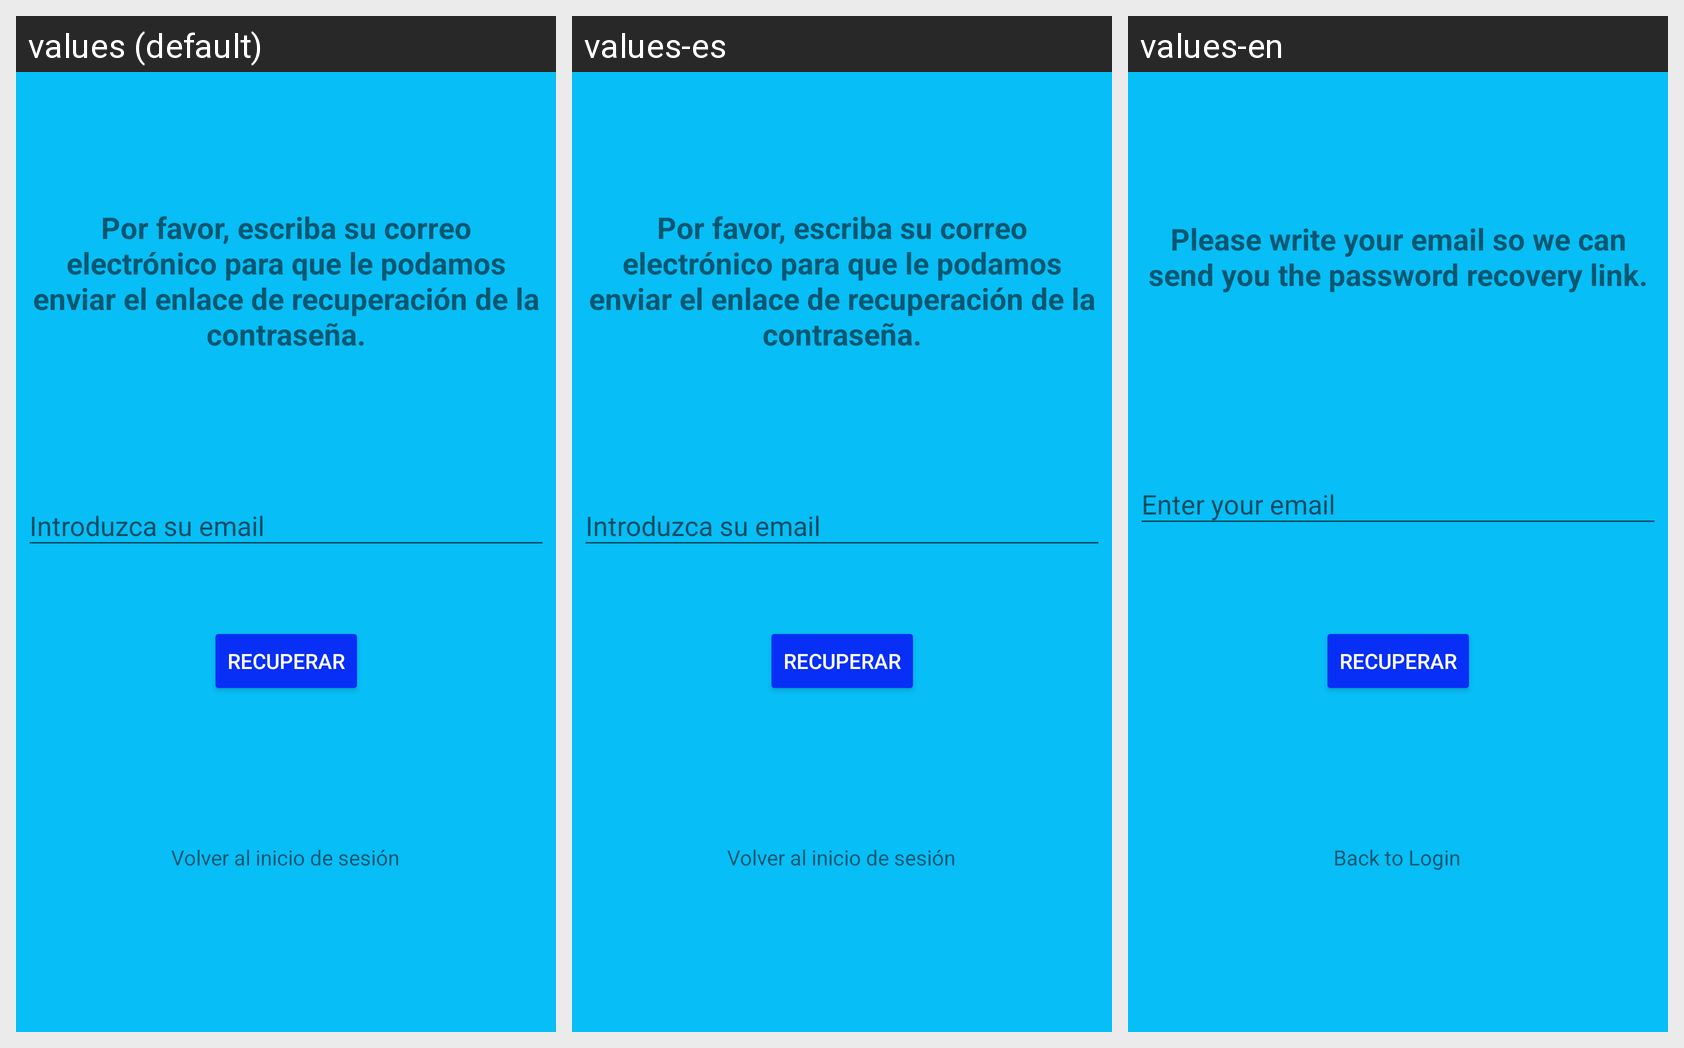

Here is an Android app screen in its default locale and in the app's own translations. Write out the translated-string differences for the strings that appear on this screen.
Android screen res/layout/activity_help_password.xml rendered under 3 locales, left to right: values (default), values-es, values-en. Device: Nexus 5 (rendered at 1080×1920; each locale shown at half size, 540×960, under a caption strip naming it); theme Theme.AppTiempo.
Strings drawn on this screen, with the default value and each locale's value (text and hints the layout hard-codes appear in the picture but are not listed):

introduzca_su_email
  values: Introduzca su email
  values-es: Introduzca su email
  values-en: Enter your email

recuperar
  values: Recuperar
  values-es: Recuperar
  values-en: Recuperar

texto_recuperacion
  values: Por favor, escriba su correo electrónico para que le podamos enviar el enlace de recuperación de la contraseña.
  values-es: Por favor, escriba su correo electrónico para que le podamos enviar el enlace de recuperación de la contraseña.
  values-en: Please write your email so we can send you the password recovery link.

txt_volver_al_inicio
  values: Volver al inicio de sesión
  values-es: Volver al inicio de sesión
  values-en: Back to Login
